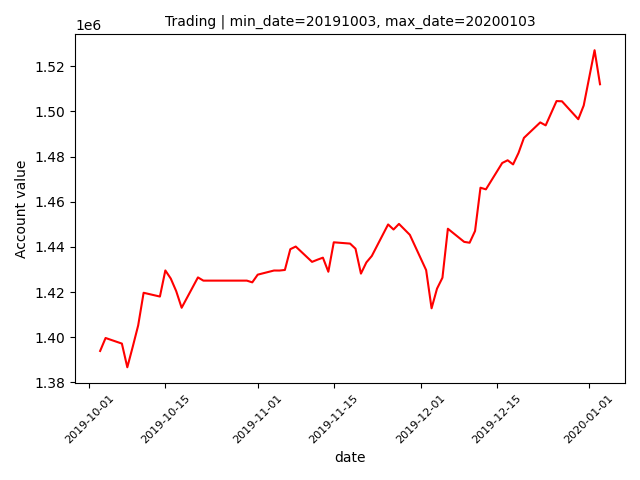

Data behind this chart, as committed beside it:
datadate, account_values
20191004, 1399671
20191007, 1397195
20191008, 1386702
20191009, 1395801
20191010, 1405248
20191011, 1419697
20191014, 1418028
20191015, 1429593
20191016, 1425986
20191017, 1420414
20191018, 1413058
20191021, 1426506
20191022, 1425079
20191023, 1425079
20191024, 1425079
20191025, 1425079
20191028, 1425079
20191029, 1425079
20191030, 1425079
20191031, 1424311
20191101, 1427720
20191104, 1429558
20191105, 1429541
20191106, 1429803
20191107, 1439005
20191108, 1440175
20191111, 1433383
20191112, 1434354
20191113, 1435247
20191114, 1429014
20191115, 1442053
20191118, 1441482
20191119, 1439224
20191120, 1428189
20191121, 1433149
20191122, 1436004
20191125, 1449963
20191126, 1447722
20191127, 1450203
20191129, 1445356
20191202, 1429735
20191203, 1412819
20191204, 1421518
20191205, 1426366
20191206, 1448061
20191209, 1442245
20191210, 1441861
20191211, 1447048
20191212, 1466232
20191213, 1465498
20191216, 1477177
20191217, 1478385
20191218, 1476549
20191219, 1481623
20191220, 1488296
20191223, 1495157
20191224, 1493838
20191226, 1504604
20191227, 1504504
20191230, 1496568
... 3 more rows
